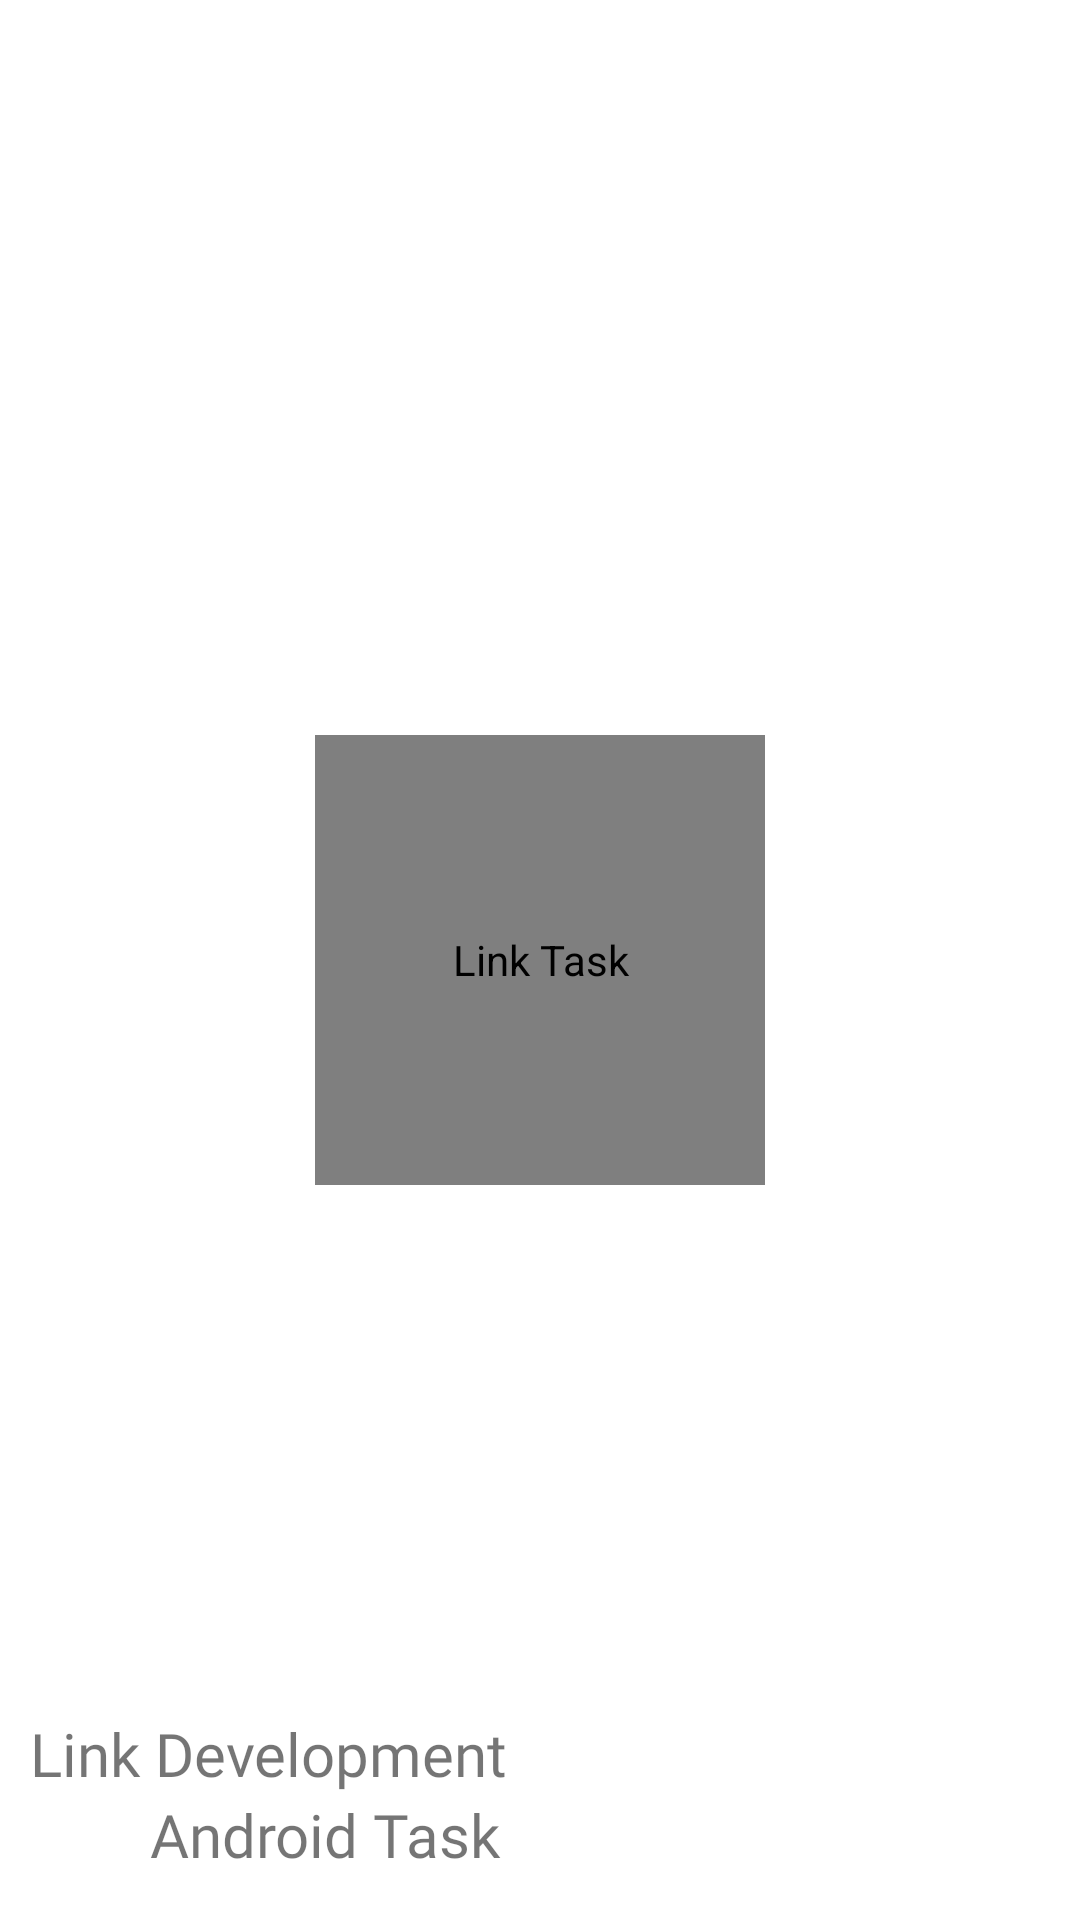

Android layout source for this screen:
<!-- AndroidManifest.xml: application theme AppTheme -->
<!-- res/layout/splash_view.xml -->
<?xml version="1.0" encoding="utf-8"?>
<layout>

    <androidx.constraintlayout.widget.ConstraintLayout xmlns:android="http://schemas.android.com/apk/res/android"
        xmlns:app="http://schemas.android.com/apk/res-auto"
        xmlns:tools="http://schemas.android.com/tools"
        android:layout_width="match_parent"
        android:layout_height="match_parent"
        tools:context=".SplashActivity">

        <ImageView
            android:layout_width="0dp"
            android:layout_height="0dp"
            android:contentDescription="@string/app_name"
            android:scaleType="centerCrop"
            android:src="@drawable/splash"
            app:layout_constraintBottom_toBottomOf="parent"
            app:layout_constraintEnd_toEndOf="parent"
            app:layout_constraintStart_toStartOf="parent"
            app:layout_constraintTop_toTopOf="parent" />

        <FrameLayout
            android:layout_width="0dp"
            android:layout_height="0dp"
            android:background="@drawable/gradient_black"
            app:layout_constraintBottom_toBottomOf="parent"
            app:layout_constraintEnd_toEndOf="parent"
            app:layout_constraintStart_toStartOf="parent"
            app:layout_constraintTop_toTopOf="parent" />

        <de.hdodenhof.circleimageview.CircleImageView
            android:layout_width="150dp"
            android:contentDescription="@string/app_name"
            android:layout_height="150dp"
            android:src="@mipmap/ic_launcher_round"
            app:layout_constraintBottom_toBottomOf="parent"
            app:layout_constraintEnd_toEndOf="parent"
            app:layout_constraintStart_toStartOf="parent"
            app:layout_constraintTop_toTopOf="parent" />

        <TextView
            android:id="@+id/l_meetings"
            android:layout_width="wrap_content"
            android:layout_height="wrap_content"
            android:layout_marginStart="50dp"
            android:layout_marginEnd="15dp"
            android:layout_marginBottom="15dp"
            style="@style/bold"
            android:text="Android Task"
            android:textColor="@color/Wheat"
            android:textSize="20sp"
            app:layout_constraintBottom_toBottomOf="parent"
            app:layout_constraintEnd_toEndOf="parent"
            app:layout_constraintHorizontal_bias="0"
            app:layout_constraintStart_toStartOf="parent"
            app:layout_constraintTop_toTopOf="parent"
            app:layout_constraintVertical_bias="1" />

        <TextView
            android:id="@+id/l_go_plus"
            android:layout_width="wrap_content"
            android:layout_height="wrap_content"
            android:layout_marginStart="10dp"
            android:layout_marginTop="10dp"
            android:layout_marginEnd="10dp"
            style="@style/bold"
            android:layout_marginBottom="0dp"
            android:text="Link Development"
            android:textColor="@color/BurlyWood"
            android:textSize="20sp"
            app:layout_constraintBottom_toTopOf="@id/l_meetings"
            app:layout_constraintEnd_toEndOf="parent"
            app:layout_constraintHorizontal_bias="0"
            app:layout_constraintStart_toStartOf="parent"
            app:layout_constraintTop_toTopOf="parent"
            app:layout_constraintVertical_bias="1" />
    </androidx.constraintlayout.widget.ConstraintLayout>
</layout>
<!-- resources referenced by this layout -->
<resources>
  <!-- mipmap ic_launcher_round: png bitmap (mipmap-hdpi, 3463 bytes) -->
  <string name="app_name">Link Task</string>
  <style name="bold" parent="Widget.MaterialComponents.TextView">
          <item name="fontFamily">@font/helvetica_bold</item>
      </style>
  <style name="AppTheme" parent="Theme.MaterialComponents.Light.NoActionBar">
          
          <item name="colorPrimary">@color/Gray</item>
          <item name="fontFamily">@font/helvetica</item>
          <item name="colorPrimaryDark">@color/Black</item>
          <item name="colorAccent">@color/colorAccent</item>
      </style>
  <!-- not gathered from this repository: default colours our renderer supplied (Android Studio template values) -->
  <color name="colorAccent">#FF03DAC5</color>
</resources>
